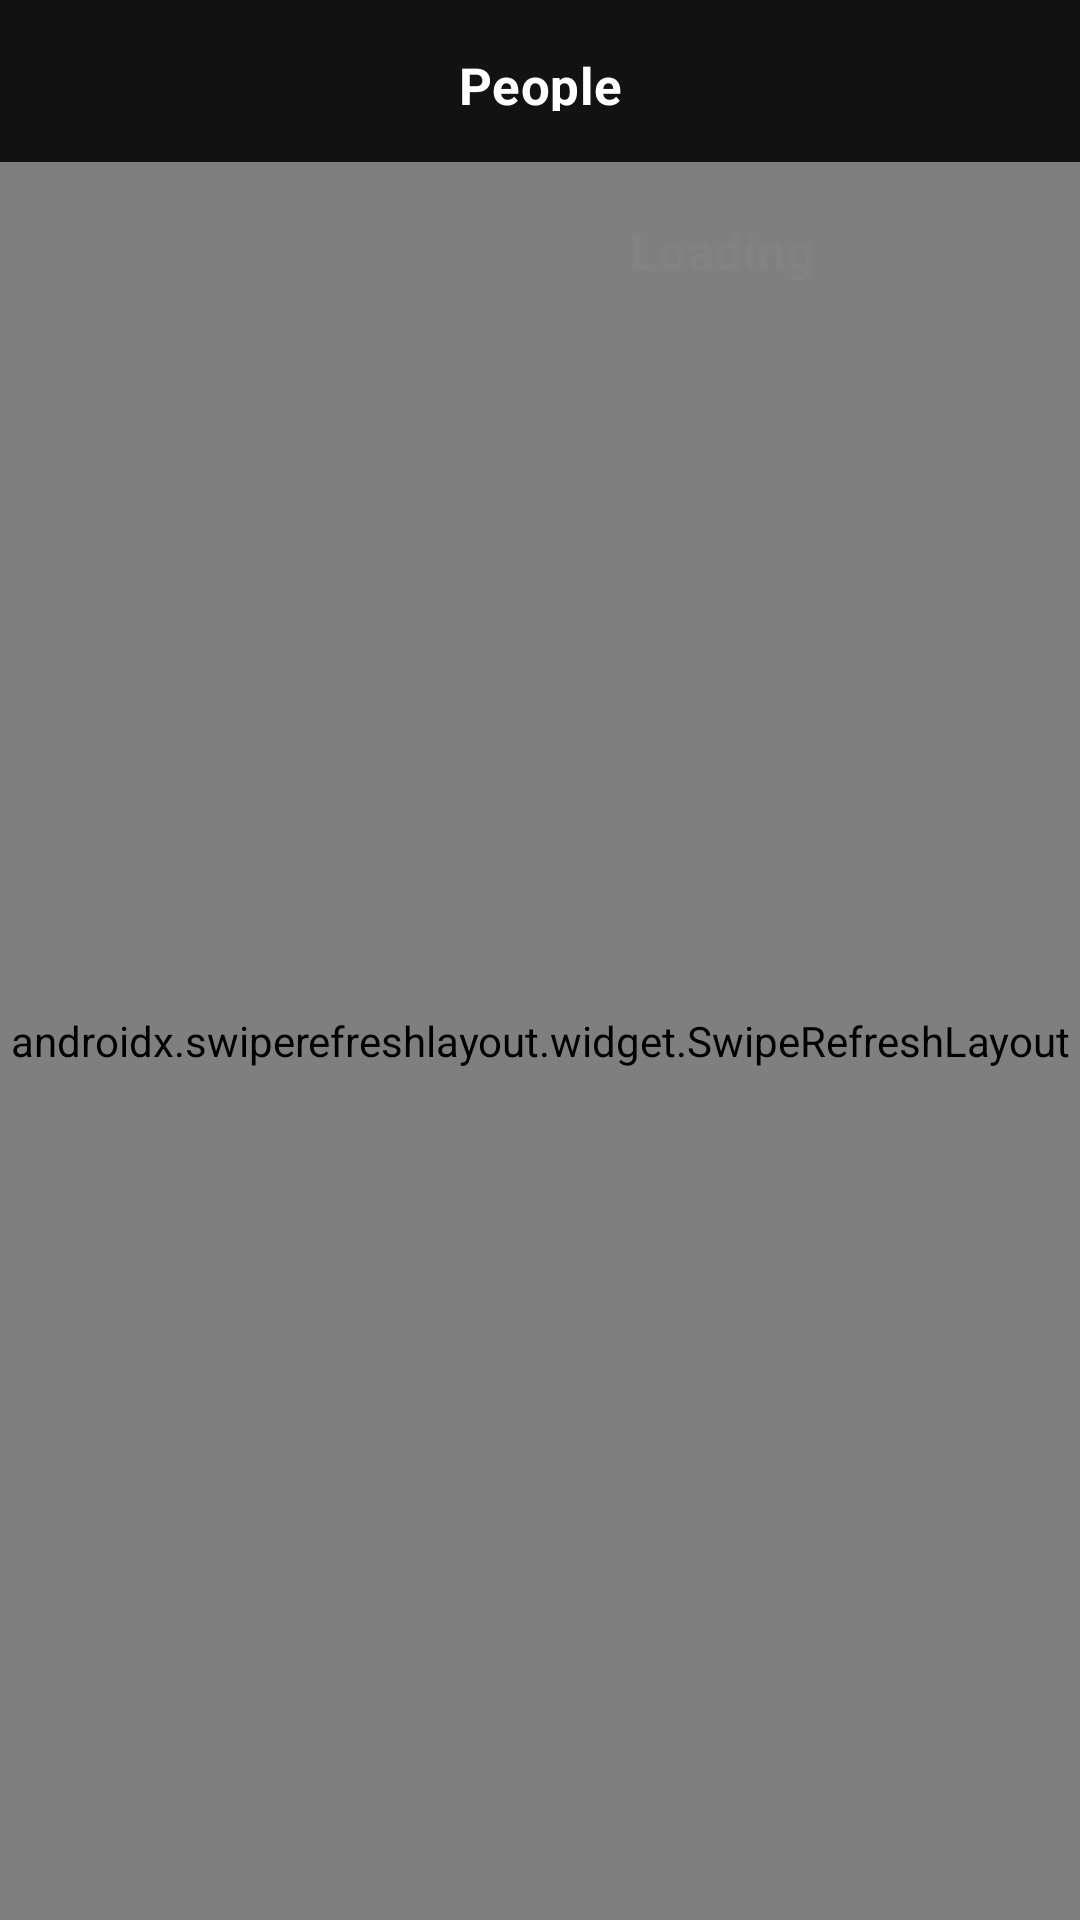

Write the Android layout XML for this screen, with the resource values it uses.
<!-- AndroidManifest.xml: application theme Theme.PeopleOfStarWars -->
<!-- res/layout/people_list_fragment.xml -->
<?xml version="1.0" encoding="utf-8"?>
<androidx.constraintlayout.widget.ConstraintLayout
    xmlns:android="http://schemas.android.com/apk/res/android"
    xmlns:app="http://schemas.android.com/apk/res-auto"
    android:layout_width="match_parent"
    android:layout_height="match_parent">

    <androidx.appcompat.widget.Toolbar
        android:id="@+id/toolbar"
        android:layout_width="match_parent"
        android:layout_height="54dp"
        android:background="@color/ravn_black"
        app:layout_constraintEnd_toEndOf="parent"
        app:layout_constraintStart_toStartOf="parent"
        app:layout_constraintTop_toTopOf="parent" />

    <TextView
        android:id="@+id/title"
        android:layout_width="155dp"
        android:layout_height="20dp"
        android:layout_marginTop="17dp"
        android:layout_marginBottom="17dp"
        android:gravity="center_horizontal|center_vertical"
        android:letterSpacing="0.01"
        android:text="@string/people"
        android:textColor="@android:color/white"
        android:textSize="17sp"
        android:textStyle="bold"
        app:layout_constraintEnd_toEndOf="parent"
        app:layout_constraintStart_toStartOf="parent"
        app:layout_constraintTop_toTopOf="parent" />

    <androidx.swiperefreshlayout.widget.SwipeRefreshLayout
        android:id="@+id/swipe_refresh"
        android:layout_width="0dp"
        android:layout_height="0dp"
        app:layout_constraintBottom_toBottomOf="parent"
        app:layout_constraintEnd_toEndOf="parent"
        app:layout_constraintStart_toStartOf="parent"
        app:layout_constraintTop_toBottomOf="@id/toolbar">

        <androidx.recyclerview.widget.RecyclerView
            android:id="@+id/people"
            android:layout_width="0dp"
            android:layout_height="0dp"
            app:layout_constraintBottom_toBottomOf="parent"
            app:layout_constraintEnd_toEndOf="parent"
            app:layout_constraintHorizontal_bias="0.0"
            app:layout_constraintStart_toStartOf="parent"
            app:layout_constraintTop_toBottomOf="@+id/toolbar" />

    </androidx.swiperefreshlayout.widget.SwipeRefreshLayout>

    <ProgressBar
        android:id="@+id/progress"
        android:layout_width="22dp"
        android:layout_height="22dp"
        android:layout_marginStart="178dp"
        android:layout_marginTop="18dp"
        android:indeterminateTint="@color/text_light"
        app:layout_constraintEnd_toStartOf="@+id/loading"
        app:layout_constraintStart_toStartOf="parent"
        app:layout_constraintTop_toBottomOf="@+id/toolbar" />

    <TextView
        android:id="@+id/loading"
        android:layout_width="0dp"
        android:layout_height="22dp"
        android:layout_marginStart="10dp"
        android:layout_marginTop="18dp"
        android:gravity="center_vertical|start"
        android:text="@string/loading"
        android:textColor="@color/text_light"
        android:textSize="17sp"
        android:textStyle="bold"
        app:layout_constraintEnd_toEndOf="parent"
        app:layout_constraintStart_toEndOf="@+id/progress"
        app:layout_constraintTop_toBottomOf="@+id/toolbar" />

    <TextView
        android:id="@+id/error"
        android:layout_width="151dp"
        android:layout_height="20dp"
        android:layout_marginTop="16dp"
        android:gravity="center_horizontal|center_vertical"
        android:text="@string/failed_to_load_data"
        android:textColor="@color/text_emphasis"
        android:textSize="17sp"
        android:textStyle="bold"
        android:visibility="gone"
        app:layout_constraintEnd_toEndOf="parent"
        app:layout_constraintStart_toStartOf="parent"
        app:layout_constraintTop_toBottomOf="@+id/toolbar" />

</androidx.constraintlayout.widget.ConstraintLayout>
<!-- resources referenced by this layout -->
<resources>
  <color name="ravn_black">#121212</color>
  <color name="text_emphasis">#EC5757</color>
  <color name="text_light">#828282</color>
  <string name="failed_to_load_data">Failed to Load Data</string>
  <string name="loading">Loading</string>
  <string name="people">People</string>
  <style name="Theme.PeopleOfStarWars" parent="Theme.MaterialComponents.DayNight.NoActionBar">
          
          <item name="colorPrimary">@color/ravn_black</item>
          <item name="colorPrimaryVariant">@color/black</item>
          <item name="colorOnPrimary">@color/white</item>
          
          <item name="colorSecondary">@color/teal_200</item>
          <item name="colorSecondaryVariant">@color/teal_700</item>
          <item name="colorOnSecondary">@color/black</item>
          
          <item name="android:statusBarColor" tools:targetApi="l">?attr/colorPrimaryVariant</item>
          
      </style>
  <color name="black">#000000</color>
  <color name="white">#FFFFFFFF</color>
  <color name="teal_200">#FF03DAC5</color>
  <color name="teal_700">#FF018786</color>
</resources>
